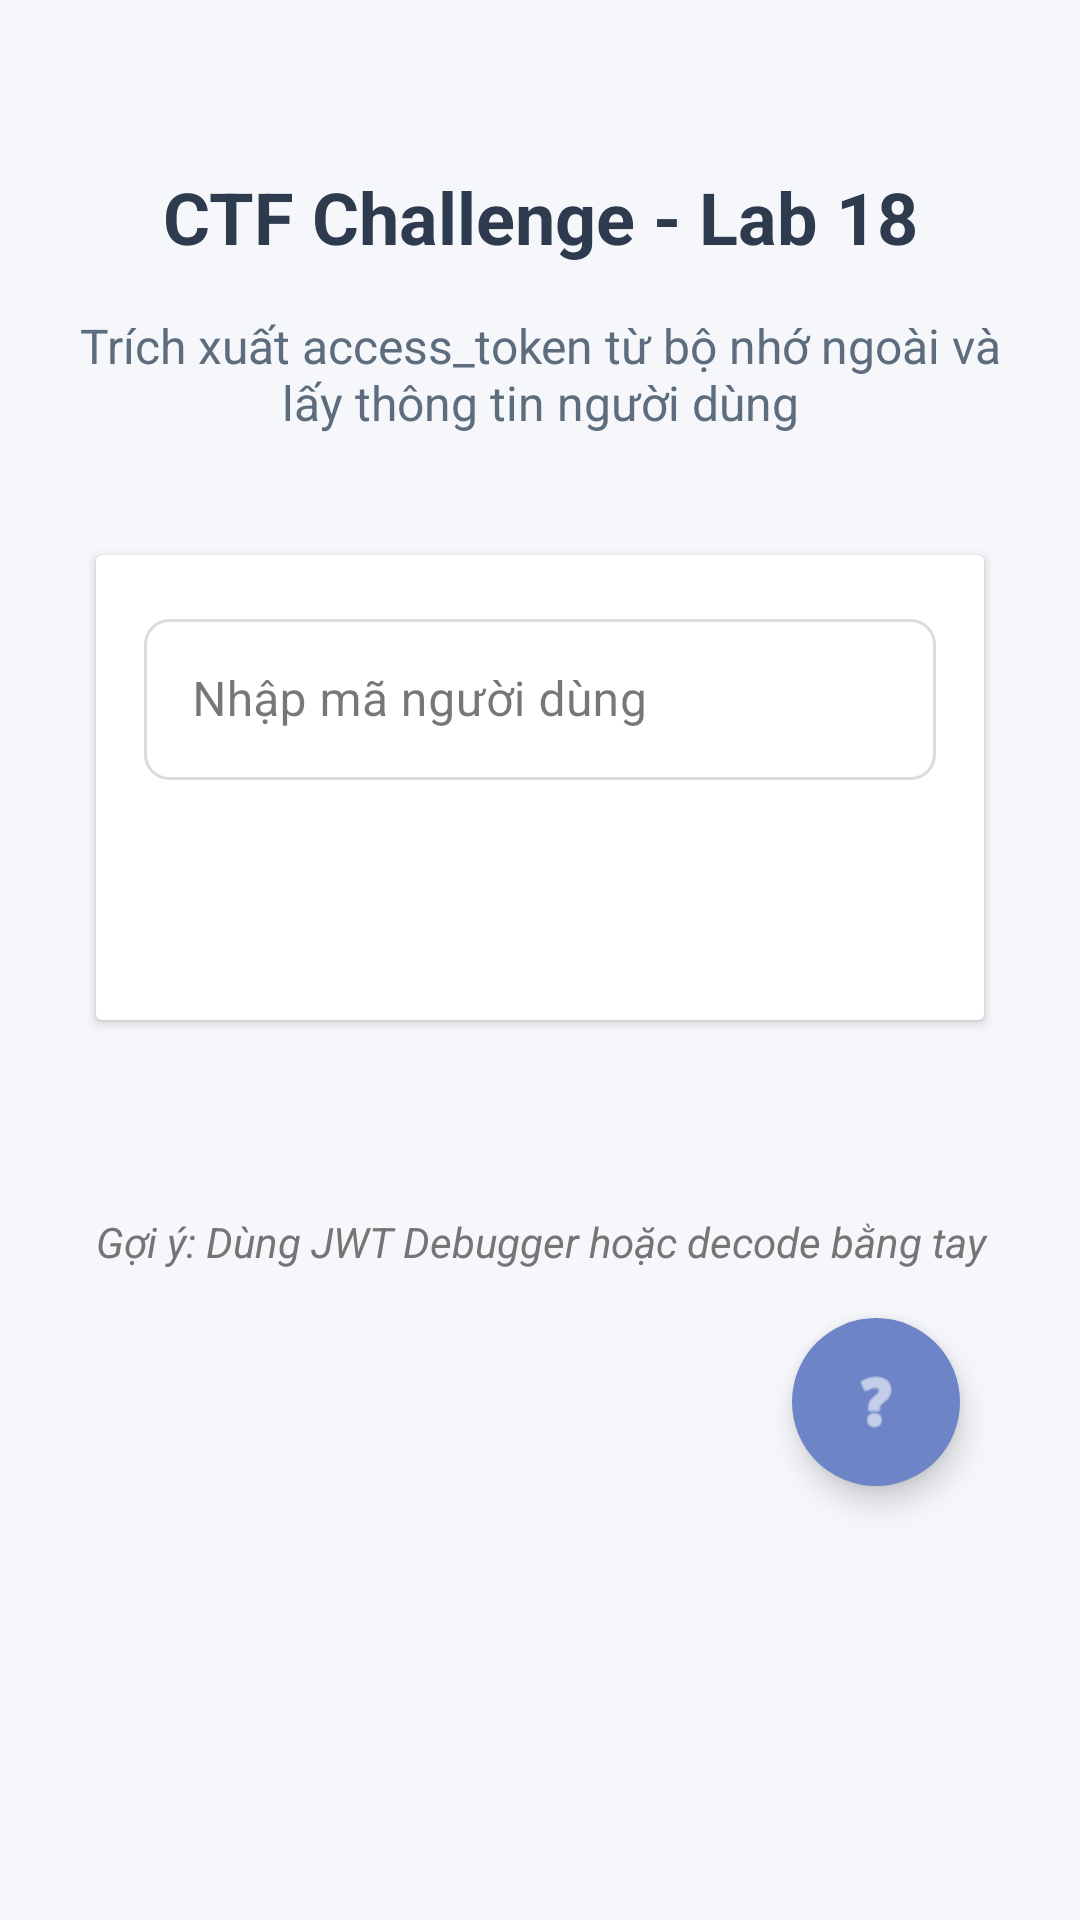

This screen was rendered from an Android layout file. Write that file and the resources it references.
<!-- AndroidManifest.xml: application theme Theme.Ctfchallengeapp -->
<!-- res/layout/activity_lab18_jwt_token_check.xml -->
<?xml version="1.0" encoding="utf-8"?>
<LinearLayout xmlns:android="http://schemas.android.com/apk/res/android"
    xmlns:app="http://schemas.android.com/apk/res-auto"
    android:id="@+id/main"
    android:layout_width="match_parent"
    android:layout_height="match_parent"
    android:orientation="vertical"
    android:padding="24dp"
    android:gravity="center_horizontal"
    android:background="#F5F7FA">

    <TextView
        android:layout_width="match_parent"
        android:layout_height="wrap_content"
        android:text="CTF Challenge - Lab 18"
        android:textSize="24sp"
        android:textStyle="bold"
        android:textColor="#2E3B4E"
        android:gravity="center"
        android:layout_marginTop="32dp"
        android:layout_marginBottom="16dp" />

    <TextView
        android:layout_width="match_parent"
        android:layout_height="wrap_content"
        android:text="Trích xuất access_token từ bộ nhớ ngoài và lấy thông tin người dùng"
        android:textSize="16sp"
        android:textColor="#5D6D7E"
        android:gravity="center"
        android:layout_marginBottom="32dp" />

    <androidx.cardview.widget.CardView
        android:layout_width="match_parent"
        android:layout_height="wrap_content"
        android:layout_margin="8dp"
        android:elevation="8dp"
        android:background="#FFFFFF">

        <LinearLayout
            android:layout_width="match_parent"
            android:layout_height="wrap_content"
            android:orientation="vertical"
            android:padding="16dp">

            <com.google.android.material.textfield.TextInputLayout
                android:layout_width="match_parent"
                android:layout_height="wrap_content"
                android:layout_marginBottom="16dp"
                style="@style/Widget.MaterialComponents.TextInputLayout.OutlinedBox">

                <EditText
                    android:id="@+id/user_id_input"
                    android:layout_width="match_parent"
                    android:layout_height="wrap_content"
                    android:hint="Nhập mã người dùng"
                    android:inputType="text"
                    android:padding="16dp"
                    android:background="@drawable/edit_text_background" />
            </com.google.android.material.textfield.TextInputLayout>

            <Button
                android:id="@+id/check_btn"
                android:layout_width="match_parent"
                android:layout_height="wrap_content"
                android:text="Kiểm tra"
                android:textAllCaps="false"
                android:padding="12dp"
                android:background="@drawable/button_primary_background"
                android:textColor="#FFFFFF" />
        </LinearLayout>
    </androidx.cardview.widget.CardView>

    <TextView
        android:id="@+id/result_text"
        android:layout_width="match_parent"
        android:layout_height="wrap_content"
        android:text=""
        android:textStyle="bold"
        android:textSize="18sp"
        android:textColor="#4CAF50"
        android:gravity="center"
        android:layout_marginTop="16dp" />

    <TextView
        android:layout_width="match_parent"
        android:layout_height="wrap_content"
        android:text="Gợi ý: Dùng JWT Debugger hoặc decode bằng tay"
        android:textStyle="italic"
        android:textColor="#757575"
        android:gravity="center"
        android:layout_marginTop="16dp" />


    <com.google.android.material.floatingactionbutton.FloatingActionButton
        android:id="@+id/helpButton"
        android:layout_width="wrap_content"
        android:layout_height="wrap_content"
        android:layout_gravity="bottom|end"
        android:layout_margin="16dp"
        android:backgroundTint="#6D85C7"
        android:contentDescription="Help"
        android:src="@android:drawable/ic_menu_help"
        app:fabSize="normal"
        app:tint="#FFFFFF"
        app:shapeAppearanceOverlay="@style/roundedImageViewRounded" />
</LinearLayout>
<!-- resources referenced by this layout -->
<resources>
  <!-- drawable edit_text_background (drawable) -->
  <?xml version="1.0" encoding="utf-8"?>
  <shape xmlns:android="http://schemas.android.com/apk/res/android">
      <solid android:color="#FFFFFF" />
      <stroke android:width="1dp" android:color="#DADCE0" />
      <corners android:radius="8dp" />
      <padding android:left="10dp" android:top="10dp" android:right="10dp" android:bottom="10dp" />
  </shape>
  <style name="roundedImageViewRounded">
          <item name="cornerFamily">rounded</item>
          <item name="cornerSize">50%</item>
      </style>
  <style name="Theme.Ctfchallengeapp" parent="Base.Theme.Ctfchallengeapp" />
  <style name="Base.Theme.Ctfchallengeapp" parent="Theme.Material3.DayNight.NoActionBar">
          
          
          
          <item name="colorPrimary">@color/lavender</item>
          <item name="colorPrimaryVariant">@color/lavender</item>
          <item name="colorOnPrimary">@color/white</item>
  
          
          <item name="colorSecondary">@color/teal_200</item>
          <item name="colorSecondaryVariant">@color/teal_700</item>
          <item name="colorOnSecondary">@color/black</item>
  
          
          <item name="android:statusBarColor">?attr/colorPrimaryVariant</item>
  
      </style>
  <!-- not gathered from this repository: default colours our renderer supplied (Android Studio template values) -->
  <color name="teal_200">#FF03DAC5</color>
  <color name="teal_700">#FF018786</color>
  <color name="black">#FF000000</color>
  <color name="white">#FFFFFFFF</color>
</resources>
